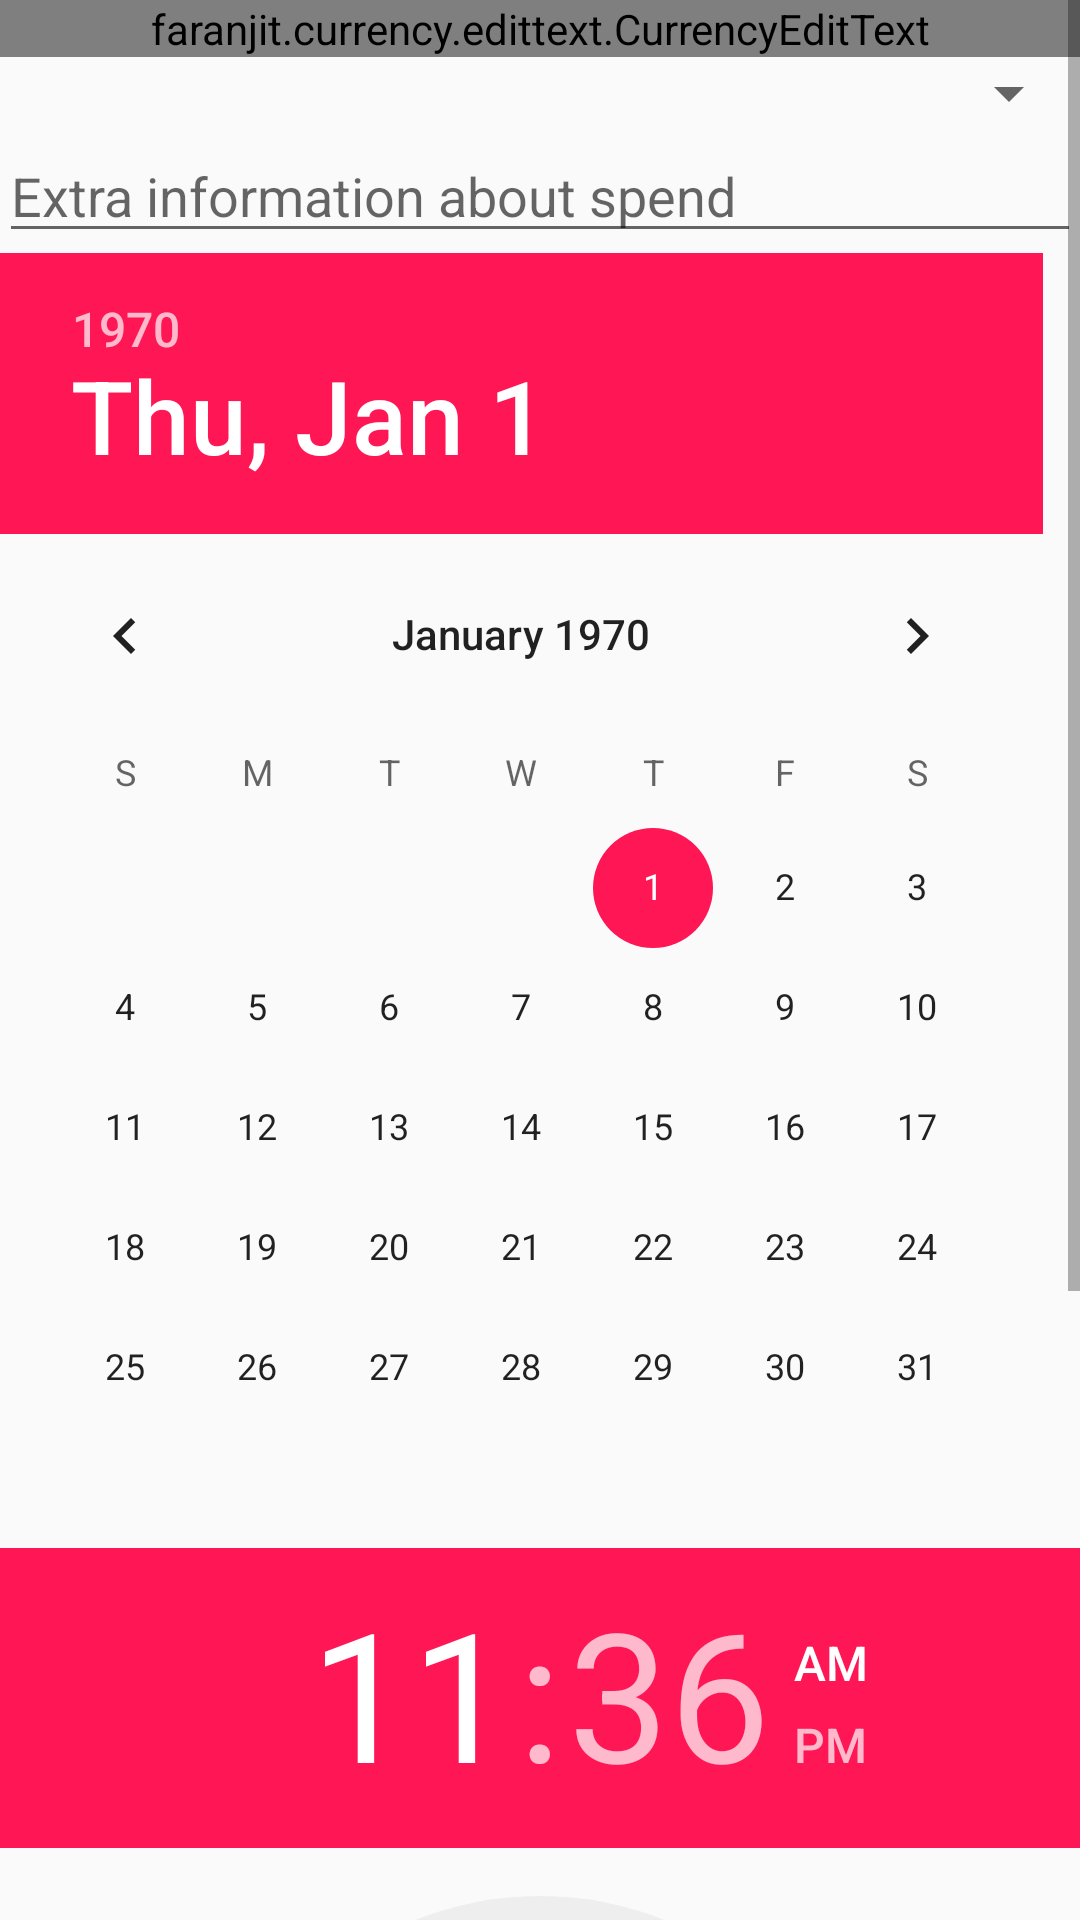

Layout XML and referenced resources for this Android screen:
<!-- AndroidManifest.xml: application theme AppTheme -->
<!-- res/layout/activity_add_past.xml -->
<?xml version="1.0" encoding="utf-8"?>
<ScrollView xmlns:android="http://schemas.android.com/apk/res/android"
    xmlns:app="http://schemas.android.com/apk/res-auto"
    xmlns:tools="http://schemas.android.com/tools"
    style="@style/Scroll"
    android:layout_width="match_parent"
    android:layout_height="wrap_content"
    tools:context="zz.merlin.budget.AddPastActivity">

    <LinearLayout style="@style/Linear.Padding">

        <faranjit.currency.edittext.CurrencyEditText
            android:id="@+id/edit_currency"
            android:layout_width="match_parent"
            android:layout_height="wrap_content"
            android:background="@android:color/transparent"
            android:gravity="center_horizontal"
            android:hint="@string/spent"
            android:inputType="numberDecimal"
            android:textAlignment="center"
            android:textColor="@android:color/black"
            android:textSize="50sp"
            app:groupDivider=","
            app:locale="en_ZA"
            app:monetaryDivider="."
            app:showSymbol="true" />

        <Spinner
            android:id="@+id/category_choice"
            android:layout_width="match_parent"
            android:layout_height="wrap_content" />

        <EditText
            android:id="@+id/extra_content"
            android:layout_width="match_parent"
            android:layout_height="wrap_content"
            android:hint="@string/extra_info" />

        <DatePicker
            android:id="@+id/select_date"
            android:layout_width="match_parent"
            android:layout_height="wrap_content" />

        <TimePicker
            android:id="@+id/select_time"
            android:layout_width="match_parent"
            android:layout_height="wrap_content" />

        <Button
            android:id="@+id/complete"
            android:layout_width="wrap_content"
            android:layout_height="wrap_content"
            android:layout_gravity="end"
            android:text="Complete" />
    </LinearLayout>

</ScrollView>
<!-- resources referenced by this layout -->
<resources>
  <string name="extra_info">Extra information about spend</string>
  <string name="spent">Spent</string>
  <style name="Linear.Padding">
          <item name="android:paddingLeft">@dimen/activity_horizontal_margin</item>
          <item name="android:paddingRight">@dimen/activity_horizontal_margin</item>
          <item name="android:paddingBottom">@dimen/activity_vertical_margin</item>
          <item name="android:paddingTop">@dimen/activity_vertical_margin</item>
      </style>
  <style name="Scroll">
          <item name="android:scrollbarStyle">insideOverlay</item>
          <item name="android:layout_width">match_parent</item>
          <item name="android:layout_height">wrap_content</item>
          <item name="android:layout_weight">1</item>
          <item name="android:fadeScrollbars">false</item>
      </style>
  <style name="AppTheme" parent="Theme.AppCompat.Light.DarkActionBar">
          
          <item name="colorPrimary">@color/colorPrimary</item>
          <item name="colorPrimaryDark">@color/colorPrimaryDark</item>
          <item name="colorAccent">@color/colorAccent</item>
      </style>
  <color name="colorPrimary">#00A6ED</color>
  <color name="colorPrimaryDark">#006BA6</color>
  <color name="colorAccent">#FF1654</color>
</resources>
